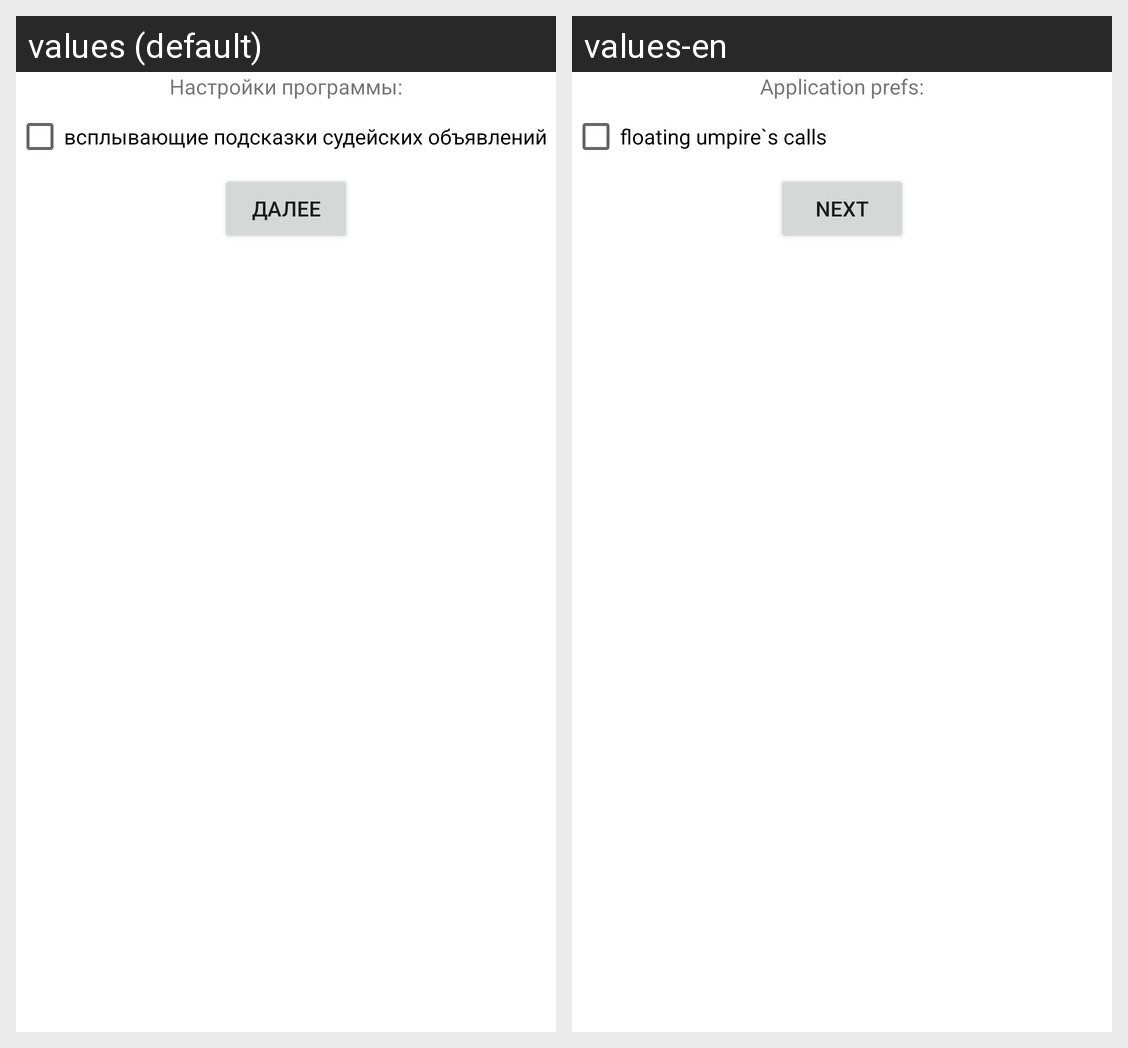

The same Android screen rendered under two of its app's locales, left to right. List the strings drawn on it with the default value and each locale's translation.
Android screen res/layout/format.xml rendered under 2 locales, left to right: values (default), values-en. Device: Nexus 5 (rendered at 1080×1920; each locale shown at half size, 540×960, under a caption strip naming it); theme Theme.MaterialComponents.DayNight.NoActionBar.
Strings drawn on this screen, with the default value and each locale's value (text and hints the layout hard-codes, and strings that could not be matched under every locale, appear in the picture but are not listed):

prefslabel
  values: Настройки программы:
  values-en: Application prefs:

toast
  values: всплывающие подсказки судейских объявлений
  values-en: floating umpire`s calls

next
  values: Далее
  values-en: Next
